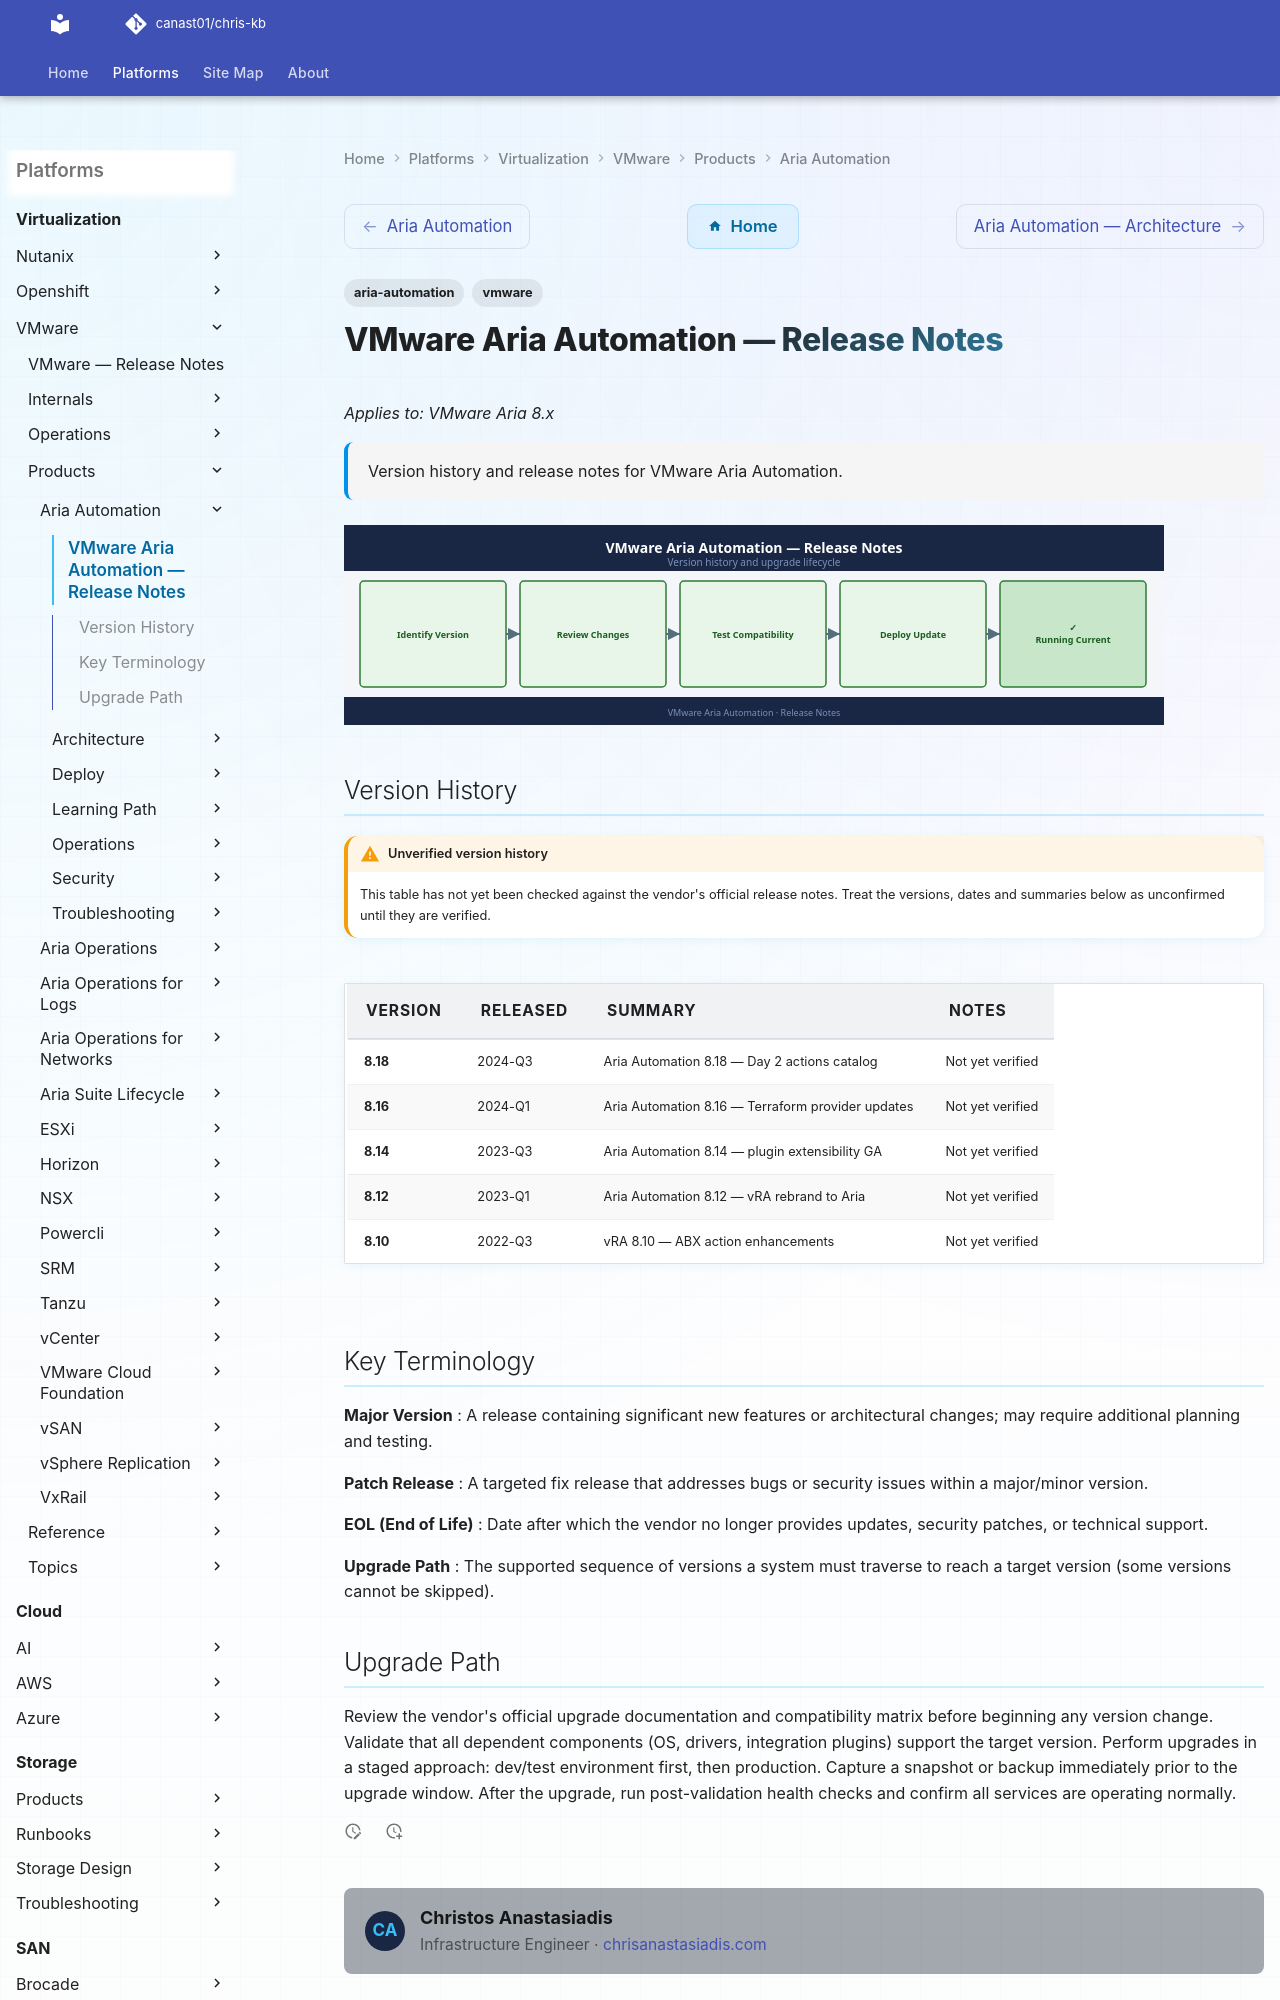

repository: canast01/chris-kb · page: virtualization/vmware/products/aria-automation/release-notes/index.html · generator: mkdocs

---
tags:
  - aria-automation
  - vmware
description: "Version history and release notes for VMware Aria Automation."
---
# VMware Aria Automation — Release Notes

*Applies to: VMware Aria 8.x*

<div class="kb-summary">
Version history and release notes for VMware Aria Automation.
</div>

![Release Notes](../../../../assets/aria-automation-release-notes.svg)
